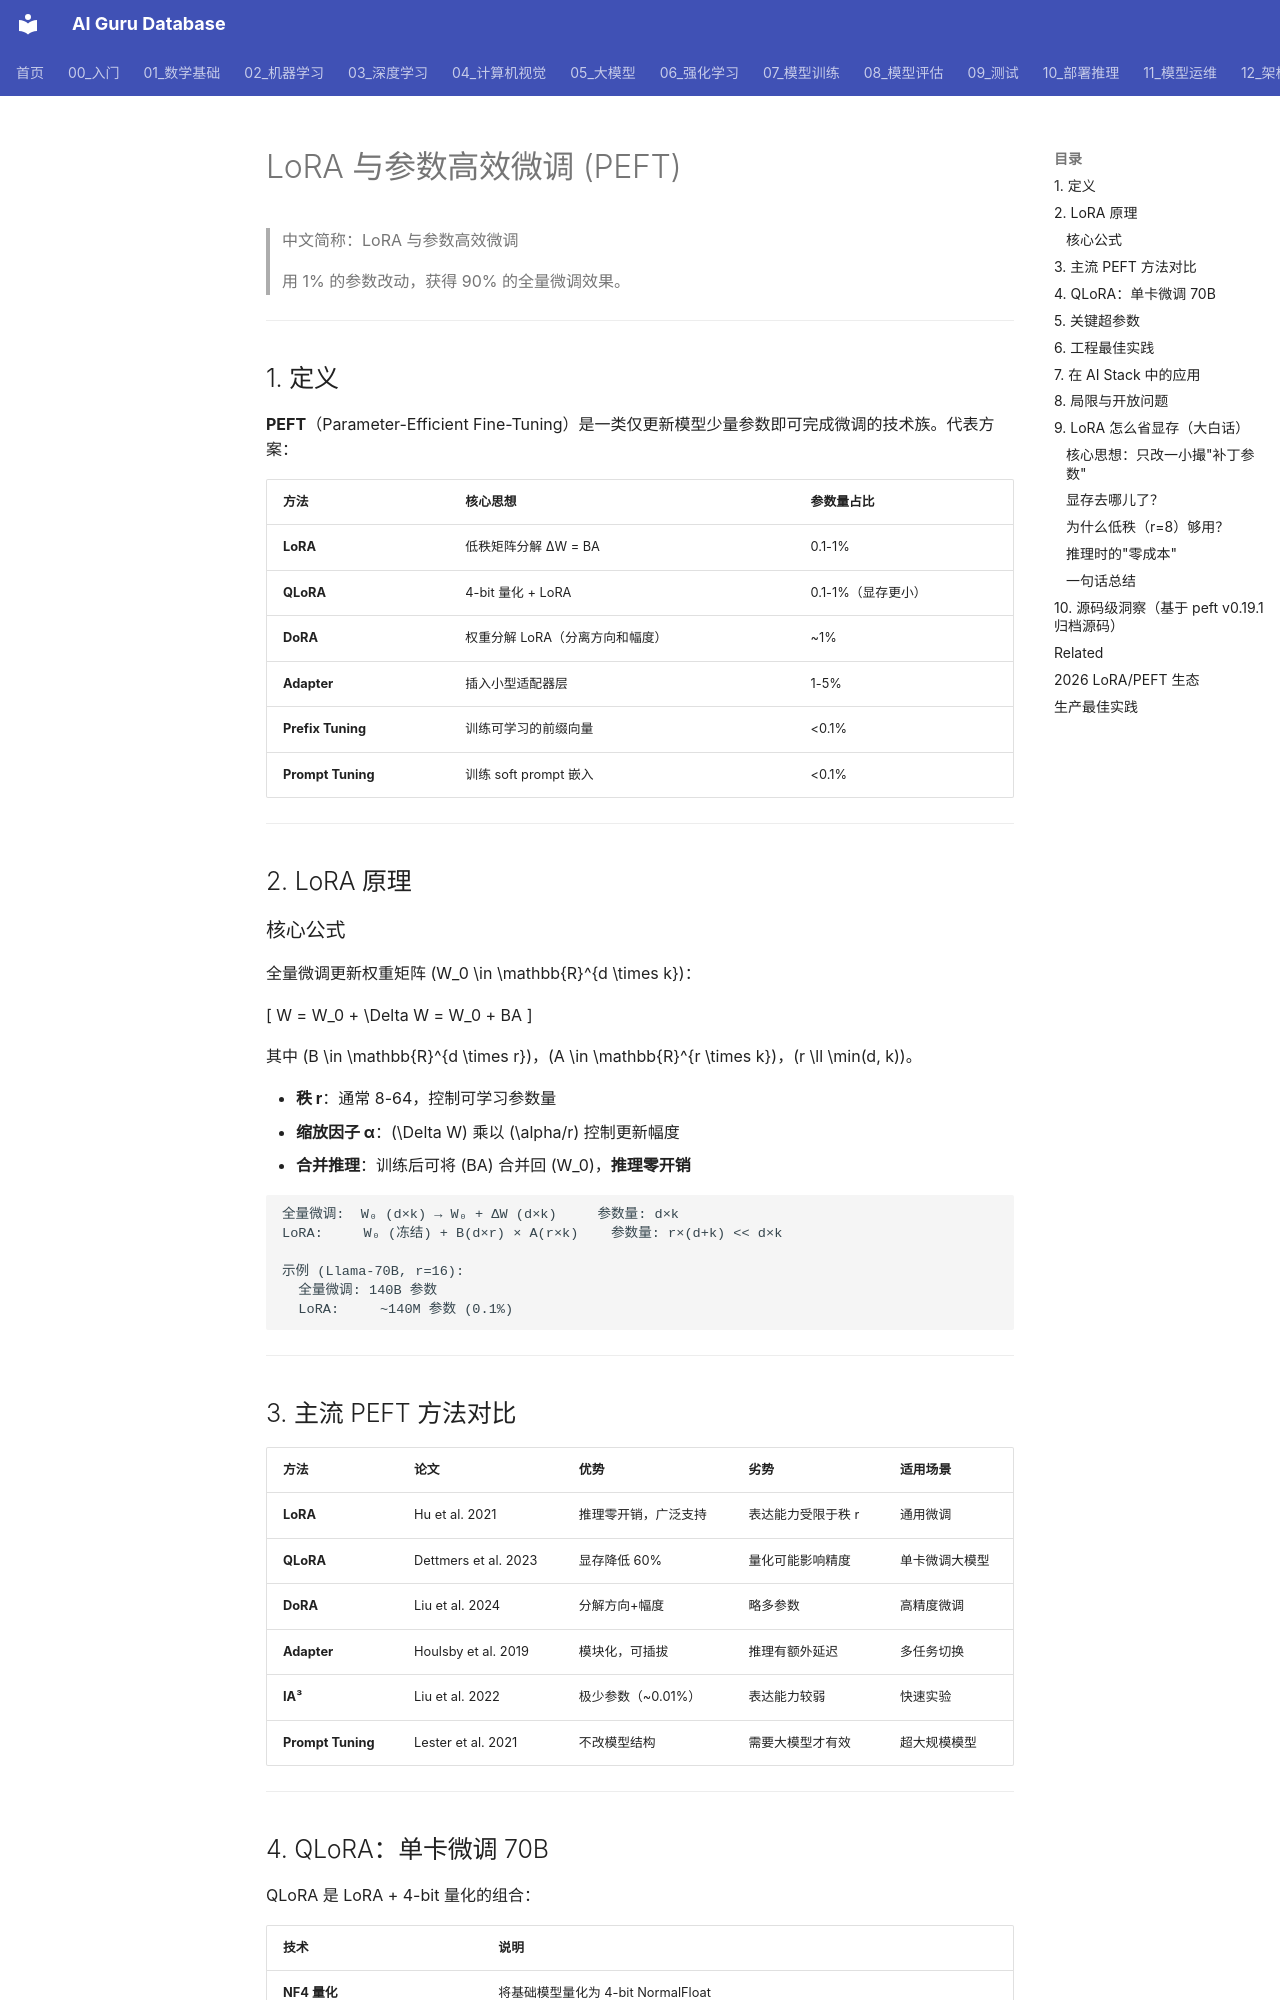

repository: ai-guru-global/ai-guru-database · page: 概念/Training/lora-peft/index.html · generator: mkdocs

---
title: "LoRA 与参数高效微调 (PEFT)"
category: -concepts
tags: ["lora", "peft", "fine-tuning", "parameter-efficient", "qlora", "adapter"]
relationships:
  - target: "概念/fine-tuning-techniques"
    type: belongs_to
  - target: "概念/lora-qlora-sft-rlhf-dpo"
    type: related_to
  - target: "概念/model-compression"
    type: complements
  - target: "概念/distributed-parallelism"
    type: reduces_need_for
  - target: "概念/dora"
    type: related_to
  - target: "概念/rs-lora"
    type: related_to
sources:
  - 05_大模型/06_微调技术/
  - 12_架构基建/AI_Stack_Deep_Dive.md
summary: "LoRA 通过低秩矩阵分解实现仅微调 <1% 参数，是 LLM 微调的主流方案。QLoRA 结合 4-bit 量化可在单卡 24GB GPU 上微调 70B 模型。"
provenance:
  extracted: 0.50
  inferred: 0.40
  ambiguous: 0.10
base_confidence: 0.92
lifecycle: reviewed
tier: core
created: 2026-06-04
updated: 2026-07-25
aliases:
  - "Lora Peft"
  - "lora peft"

name_zh: "LoRA 与参数高效微调"
---
# LoRA 与参数高效微调 (PEFT)

> 中文简称：LoRA 与参数高效微调

> 用 1% 的参数改动，获得 90% 的全量微调效果。

---

## 1. 定义

**PEFT**（Parameter-Efficient Fine-Tuning）是一类仅更新模型少量参数即可完成微调的技术族。代表方案：

| 方法 | 核心思想 | 参数量占比 |
|------|----------|-----------|
| **LoRA** | 低秩矩阵分解 ΔW = BA | 0.1-1% |
| **QLoRA** | 4-bit 量化 + LoRA | 0.1-1%（显存更小） |
| **DoRA** | 权重分解 LoRA（分离方向和幅度） | ~1% |
| **Adapter** | 插入小型适配器层 | 1-5% |
| **Prefix Tuning** | 训练可学习的前缀向量 | <0.1% |
| **Prompt Tuning** | 训练 soft prompt 嵌入 | <0.1% |

---

## 2. LoRA 原理

### 核心公式

全量微调更新权重矩阵 \(W_0 \in \mathbb{R}^{d \times k}\)：

\[
W = W_0 + \Delta W = W_0 + BA
\]

其中 \(B \in \mathbb{R}^{d \times r}\)，\(A \in \mathbb{R}^{r \times k}\)，\(r \ll \min(d, k)\)。

- **秩 r**：通常 8-64，控制可学习参数量
- **缩放因子 α**：\(\Delta W\) 乘以 \(\alpha/r\) 控制更新幅度
- **合并推理**：训练后可将 \(BA\) 合并回 \(W_0\)，**推理零开销**

```
全量微调:  W₀ (d×k) → W₀ + ΔW (d×k)     参数量: d×k
LoRA:     W₀ (冻结) + B(d×r) × A(r×k)    参数量: r×(d+k) << d×k

示例 (Llama-70B, r=16):
  全量微调: 140B 参数
  LoRA:     ~140M 参数 (0.1%)
```

---
